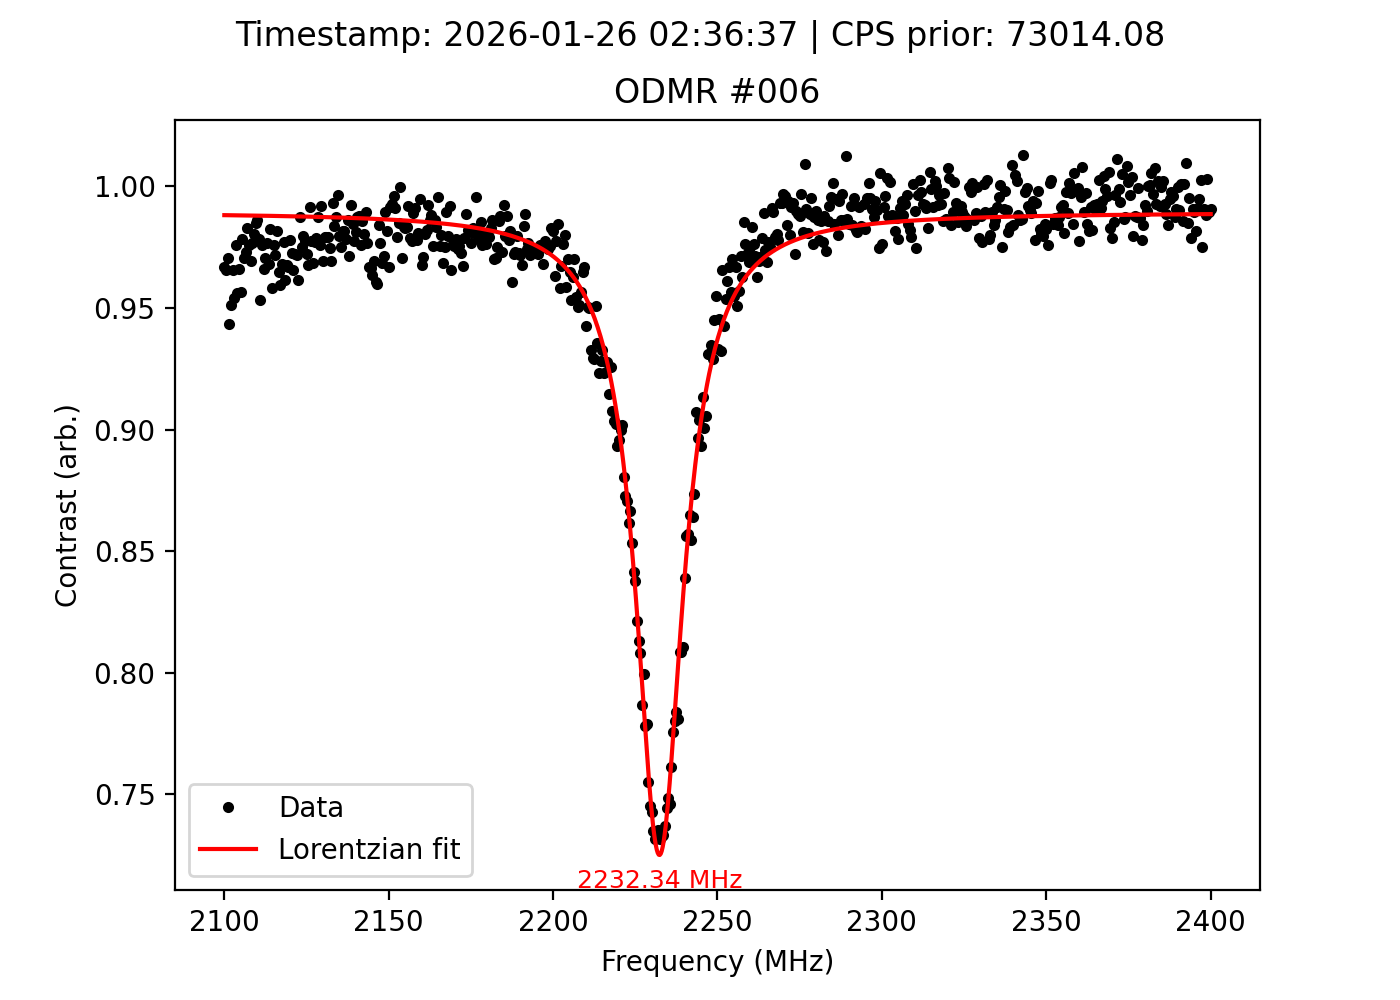

Values plotted in this chart, from the file beside it:
frequency_MHz, signal, reference, ratio, cps_prior, timestamp
2100, 29908, 30936, 0.9668, 73014, 2026-01-26 02:36:37
2101, 29860, 30918, 0.9658, 73014, 2026-01-26 02:36:37
2101, 29827, 30737, 0.9704, 73014, 2026-01-26 02:36:37
2102, 29642, 31425, 0.9433, 73014, 2026-01-26 02:36:37
2102, 29821, 31352, 0.9512, 73014, 2026-01-26 02:36:37
2103, 30117, 31193, 0.9655, 73014, 2026-01-26 02:36:37
2103, 30419, 31886, 0.954, 73014, 2026-01-26 02:36:37
2104, 30994, 31764, 0.9758, 73014, 2026-01-26 02:36:37
2104, 31053, 32478, 0.9561, 73014, 2026-01-26 02:36:37
2105, 31626, 32744, 0.9659, 73014, 2026-01-26 02:36:37
2105, 32254, 33716, 0.9566, 73014, 2026-01-26 02:36:37
2106, 32740, 33461, 0.9785, 73014, 2026-01-26 02:36:37
2106, 33192, 34197, 0.9706, 73014, 2026-01-26 02:36:37
2107, 33324, 34254, 0.9728, 73014, 2026-01-26 02:36:37
2107, 33537, 34116, 0.983, 73014, 2026-01-26 02:36:37
2108, 33254, 34073, 0.976, 73014, 2026-01-26 02:36:37
2108, 32524, 33546, 0.9695, 73014, 2026-01-26 02:36:37
2109, 32384, 33158, 0.9767, 73014, 2026-01-26 02:36:37
2109, 32028, 32664, 0.9805, 73014, 2026-01-26 02:36:37
2110, 31213, 31687, 0.985, 73014, 2026-01-26 02:36:37
2110, 30273, 30700, 0.9861, 73014, 2026-01-26 02:36:37
2111, 29930, 30587, 0.9785, 73014, 2026-01-26 02:36:37
2111, 29163, 30598, 0.9531, 73014, 2026-01-26 02:36:37
2112, 29369, 30095, 0.9759, 73014, 2026-01-26 02:36:37
2112, 29154, 30183, 0.9659, 73014, 2026-01-26 02:36:37
2113, 29509, 30399, 0.9707, 73014, 2026-01-26 02:36:37
2113, 29549, 30258, 0.9766, 73014, 2026-01-26 02:36:37
2114, 30130, 31121, 0.9682, 73014, 2026-01-26 02:36:37
2114, 30397, 30944, 0.9823, 73014, 2026-01-26 02:36:37
2115, 30262, 31581, 0.9582, 73014, 2026-01-26 02:36:37
2115, 30583, 31337, 0.9759, 73014, 2026-01-26 02:36:37
2116, 30779, 31668, 0.9719, 73014, 2026-01-26 02:36:37
2116, 30999, 31572, 0.9819, 73014, 2026-01-26 02:36:37
2117, 30745, 31865, 0.9649, 73014, 2026-01-26 02:36:37
2117, 30431, 31720, 0.9594, 73014, 2026-01-26 02:36:37
2118, 30672, 31679, 0.9682, 73014, 2026-01-26 02:36:37
2118, 30568, 31278, 0.9773, 73014, 2026-01-26 02:36:37
2119, 30610, 31829, 0.9617, 73014, 2026-01-26 02:36:37
2119, 30683, 31709, 0.9676, 73014, 2026-01-26 02:36:37
2120, 31189, 32259, 0.9668, 73014, 2026-01-26 02:36:37
2120, 31405, 32111, 0.978, 73014, 2026-01-26 02:36:37
2121, 31593, 32489, 0.9724, 73014, 2026-01-26 02:36:37
2121, 32053, 33187, 0.9658, 73014, 2026-01-26 02:36:37
2122, 32208, 33122, 0.9724, 73014, 2026-01-26 02:36:37
2122, 32315, 33259, 0.9716, 73014, 2026-01-26 02:36:37
2123, 32550, 33852, 0.9615, 73014, 2026-01-26 02:36:37
2123, 33198, 33620, 0.9874, 73014, 2026-01-26 02:36:37
2124, 32990, 33831, 0.9751, 73014, 2026-01-26 02:36:37
2124, 32923, 33602, 0.9798, 73014, 2026-01-26 02:36:37
2125, 33117, 33880, 0.9775, 73014, 2026-01-26 02:36:37
2125, 33225, 34173, 0.9723, 73014, 2026-01-26 02:36:37
2126, 32914, 34015, 0.9676, 73014, 2026-01-26 02:36:37
2126, 33050, 33326, 0.9917, 73014, 2026-01-26 02:36:37
2127, 32953, 33703, 0.9777, 73014, 2026-01-26 02:36:37
2127, 32802, 33871, 0.9684, 73014, 2026-01-26 02:36:37
2128, 33073, 33852, 0.977, 73014, 2026-01-26 02:36:37
2128, 32710, 33415, 0.9789, 73014, 2026-01-26 02:36:37
2129, 33023, 33449, 0.9873, 73014, 2026-01-26 02:36:37
2129, 32709, 33513, 0.976, 73014, 2026-01-26 02:36:37
2130, 32924, 33198, 0.9917, 73014, 2026-01-26 02:36:37
... 541 more rows
